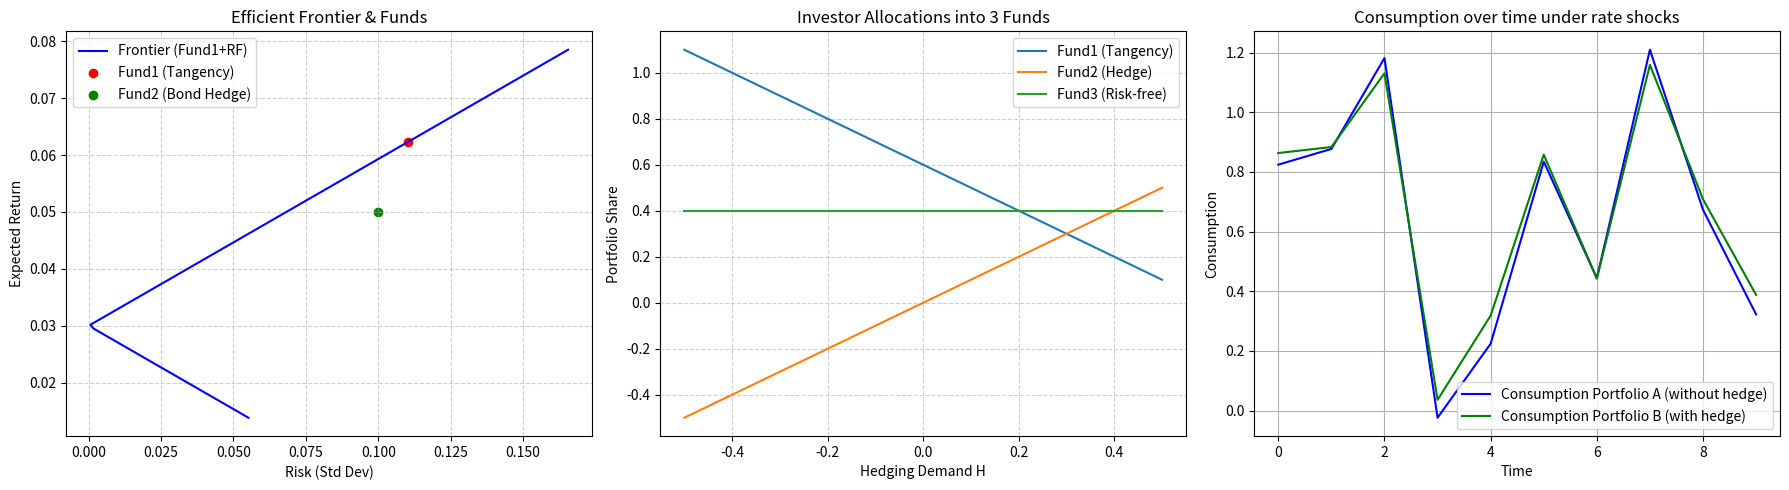

Reproduce this figure in Python.
import numpy as np
import matplotlib.pyplot as plt

# -------------------------------
# Parameters
# -------------------------------
r = 0.03  # risk-free rate
alpha = np.array([0.08, 0.05])  # expected returns: [stock, bond]
sigma = np.array([0.2, 0.1])    # volatilities
rho = 0.2                       # correlation stock-bond
cov_matrix = np.array([
    [sigma[0]**2, rho*sigma[0]*sigma[1]],
    [rho*sigma[0]*sigma[1], sigma[1]**2]
])

# -------------------------------
# Fund 1: Tangency risky portfolio
# -------------------------------
excess = alpha - r
inv_cov = np.linalg.inv(cov_matrix)
w_tangency = inv_cov @ excess / (np.ones(2) @ inv_cov @ excess)
mu_tangency = w_tangency @ alpha
var_tangency = w_tangency @ cov_matrix @ w_tangency

# -------------------------------
# Fund 2: Bond asset (hedge against interest rates)
# -------------------------------
# Simply the bond itself (asset 2)
fund2 = np.array([0.0, 1.0])
mu_fund2 = alpha[1]
var_fund2 = sigma[1]**2

# -------------------------------
# Efficient frontier using Fund1 + risk-free (classic 2-fund separation)
# -------------------------------
lambdas = np.linspace(-0.5, 1.5, 100)
frontier_rf = [(1-l)*r + l*mu_tangency for l in lambdas]
frontier_risk = [np.sqrt((l**2)*var_tangency) for l in lambdas]

# -------------------------------
# Investor allocations: effect of hedging demand H
# -------------------------------
H_values = np.linspace(-0.5, 0.5, 11)   # hedging demand (signed)
s = 0.6   # total fraction allocated to risky assets (choose by risk tolerance)
allocations = []   # will store [w1, w2, w3] with w1 = Fund1, w2 = Fund2, w3 = risk-free
for H in H_values:
    w2 = H                      # direct hedging allocation (can be negative)
    w1 = s - w2                 # remainder of risky exposure goes to Fund1
    w3 = 1.0 - s                # risk-free share (fixed here)
    allocations.append([w1, w2, w3])
allocations = np.array(allocations)

# -------------------------------
# Simulation: portfolio with vs without Fund2 under rate shocks
# -------------------------------
np.random.seed(42)
T = 10

r = 0.02  # baseline risk-free rate
alpha = [0.08, 0.03]  # expected returns: stock, bond
sigma = [0.15, 0.05]  # volatilities: stock, bond

c0 = 1.0    # baseline consumption
beta = 5.0  # sensitivity to portfolio return
gamma = 10.0  # sensitivity to interest rate

# -------------------------------
# Simulate rate shocks and returns
# -------------------------------
rate_shocks = np.random.normal(0, 0.01, T)

rf_returns = r + rate_shocks
stock_returns = np.random.normal(alpha[0], sigma[0], T)
bond_returns = np.random.normal(alpha[1] - 3*rate_shocks, sigma[1], T)

# -------------------------------
# Portfolios
# -------------------------------
port_A = 0.7*stock_returns + 0.3*rf_returns
port_B = 0.6*stock_returns + 0.3*rf_returns + 0.1*bond_returns

# -------------------------------
# Consumption functions
# -------------------------------
consumption_A = c0 + beta*port_A - gamma*rf_returns
consumption_B = c0 + beta*port_B - gamma*rf_returns

# -------------------------------
# Plotting
# -------------------------------
fig, axs = plt.subplots(1, 3, figsize=(18,5))

# --- Graph 1: Efficient frontier ---
axs[0].plot(frontier_risk, frontier_rf, label="Frontier (Fund1+RF)", color="blue")
axs[0].scatter(np.sqrt(var_tangency), mu_tangency, color="red", label="Fund1 (Tangency)")
axs[0].scatter(np.sqrt(var_fund2), mu_fund2, color="green", label="Fund2 (Bond Hedge)")
axs[0].set_xlabel("Risk (Std Dev)")
axs[0].set_ylabel("Expected Return")
axs[0].set_title("Efficient Frontier & Funds")
axs[0].legend()
axs[0].grid(True, linestyle="--", alpha=0.6)

# --- Graph 2: Allocations vs H ---
axs[1].plot(H_values, allocations[:,0], label="Fund1 (Tangency)")
axs[1].plot(H_values, allocations[:,1], label="Fund2 (Hedge)")
axs[1].plot(H_values, allocations[:,2], label="Fund3 (Risk-free)")
axs[1].set_xlabel("Hedging Demand H")
axs[1].set_ylabel("Portfolio Share")
axs[1].set_title("Investor Allocations into 3 Funds")
axs[1].legend()
axs[1].grid(True, linestyle="--", alpha=0.6)

# --- Graph 3: Simulation of returns ---
axs[2].plot(consumption_A, label='Consumption Portfolio A (without hedge)', color='blue')
axs[2].plot(consumption_B, label='Consumption Portfolio B (with hedge)', color='green')
axs[2].set_xlabel('Time')
axs[2].set_ylabel('Consumption')
axs[2].set_title('Consumption over time under rate shocks')
axs[2].legend()
axs[2].grid(True)

plt.tight_layout()
plt.show()
